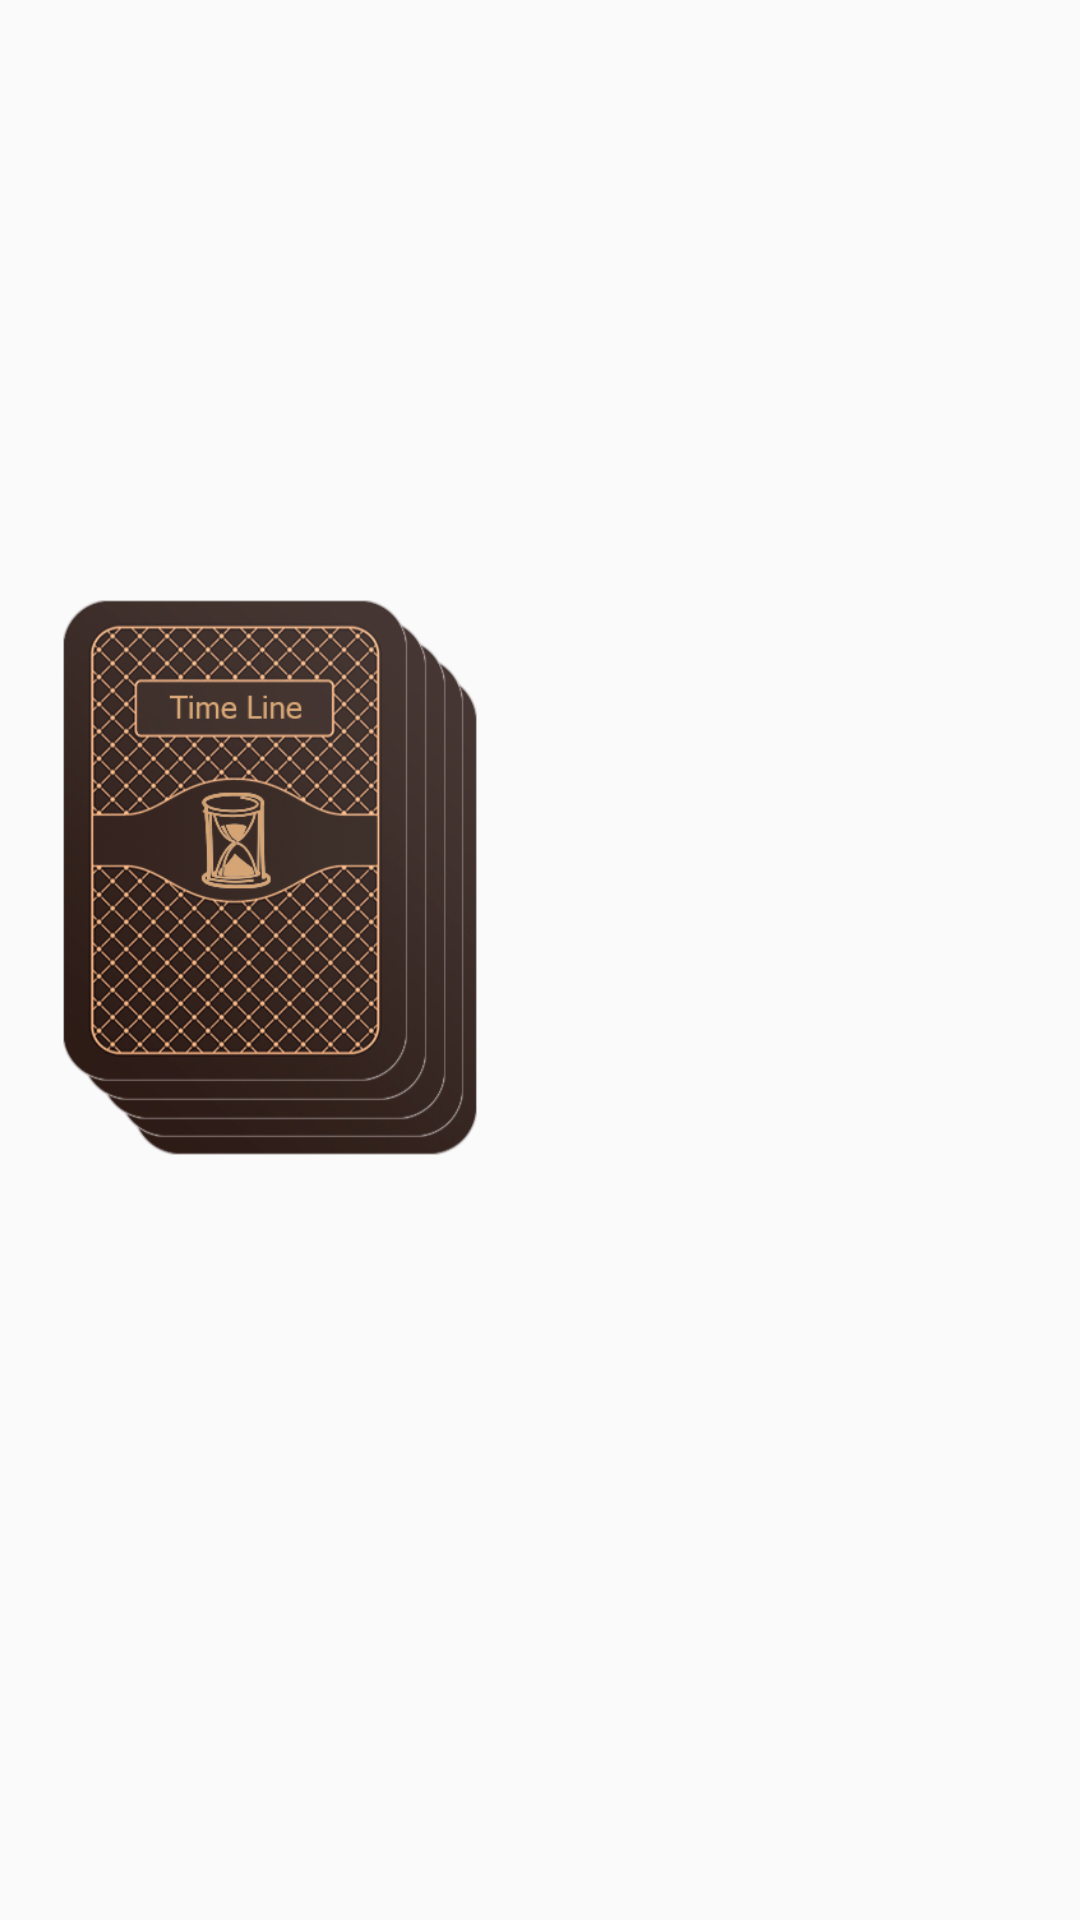

Here is an Android app screen rendered from its layout file. Give the layout XML and the strings, colors and styles it references.
<!-- AndroidManifest.xml: application theme AppTheme -->
<!-- res/layout/activity_time_line.xml -->
<?xml version="1.0" encoding="utf-8"?>
<FrameLayout xmlns:android="http://schemas.android.com/apk/res/android"
    xmlns:app="http://schemas.android.com/apk/res-auto"
    xmlns:card_view="http://schemas.android.com/apk/res-auto"
    xmlns:tools="http://schemas.android.com/tools"
    android:id="@+id/container"
    android:layout_width="match_parent"
    android:layout_height="match_parent"
    android:background="@drawable/back6">

    <RelativeLayout
        android:layout_width="match_parent"
        android:layout_height="match_parent">


        <LinearLayout
            android:layout_width="fill_parent"
            android:layout_height="match_parent"
            android:orientation="horizontal">

            <ImageView
                android:id="@+id/deck"
                android:layout_width="0dp"
                android:layout_height="@dimen/card_height"
                android:layout_marginTop="200dp"
                android:layout_weight="1"
                android:contentDescription="@string/cards_shirt"
                android:src="@drawable/shirt_000" />

            <View
                android:layout_width="0dp"
                android:layout_height="0dp"
                android:layout_weight="1" />
        </LinearLayout>

        
            
            
            
            
            
            
            
            
            

            
                
                
                
                
                
                
                
                
        
    </RelativeLayout>

</FrameLayout>
<!-- resources referenced by this layout -->
<resources>
  <dimen name="card_height">185dp</dimen>
  <!-- drawable shirt_000: png bitmap (drawable, 225798 bytes) -->
  <string name="cards_shirt">Рубашка</string>
  <style name="AppTheme" parent="Theme.AppCompat.Light.DarkActionBar">
          
          <item name="colorPrimary">@color/colorPrimary</item>
          <item name="colorPrimaryDark">@color/colorPrimaryDark</item>
          <item name="colorAccent">@color/colorAccent</item>
      </style>
  <color name="colorPrimary">#00BCD4</color>
  <color name="colorPrimaryDark">#0097A7</color>
  <color name="colorAccent">#03A9F4</color>
</resources>
